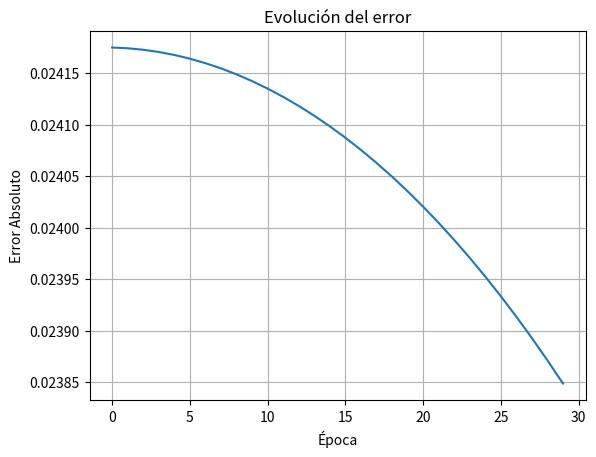

Recreate this plot in Python.
import numpy as np
import matplotlib.pyplot as plt

# Función sigmoide
def sigmoide(h):
    return 1 / (1 + np.exp(-h))

# Datos
X = np.array([0.5, 1.7, 0.9])
np.random.seed(40)
W = np.random.rand(3)
T = 0.65  # valor esperado (target)
Bias = 1
alpha = 0.001  # tasa de aprendizaje
errores = []  # para graficar
deltaW = np.zeros(3)

# Entrenamiento por épocas
for epoca in range(30):
    h = np.dot(W, X) + Bias
    y = sigmoide(h)

    # Cálculo del error y ajuste con la regla delta
    error = (-(T - y)*(y)*(1-y))
    deltaW = deltaW + ((error)*(X))
    W = W + alpha * deltaW
    print(y)
    errores.append(abs(error))  # guardar error absoluto

# Mostrar error por época
plt.plot(errores)
plt.xlabel("Época")
plt.ylabel("Error Absoluto")
plt.title("Evolución del error")
plt.grid()
plt.show()
